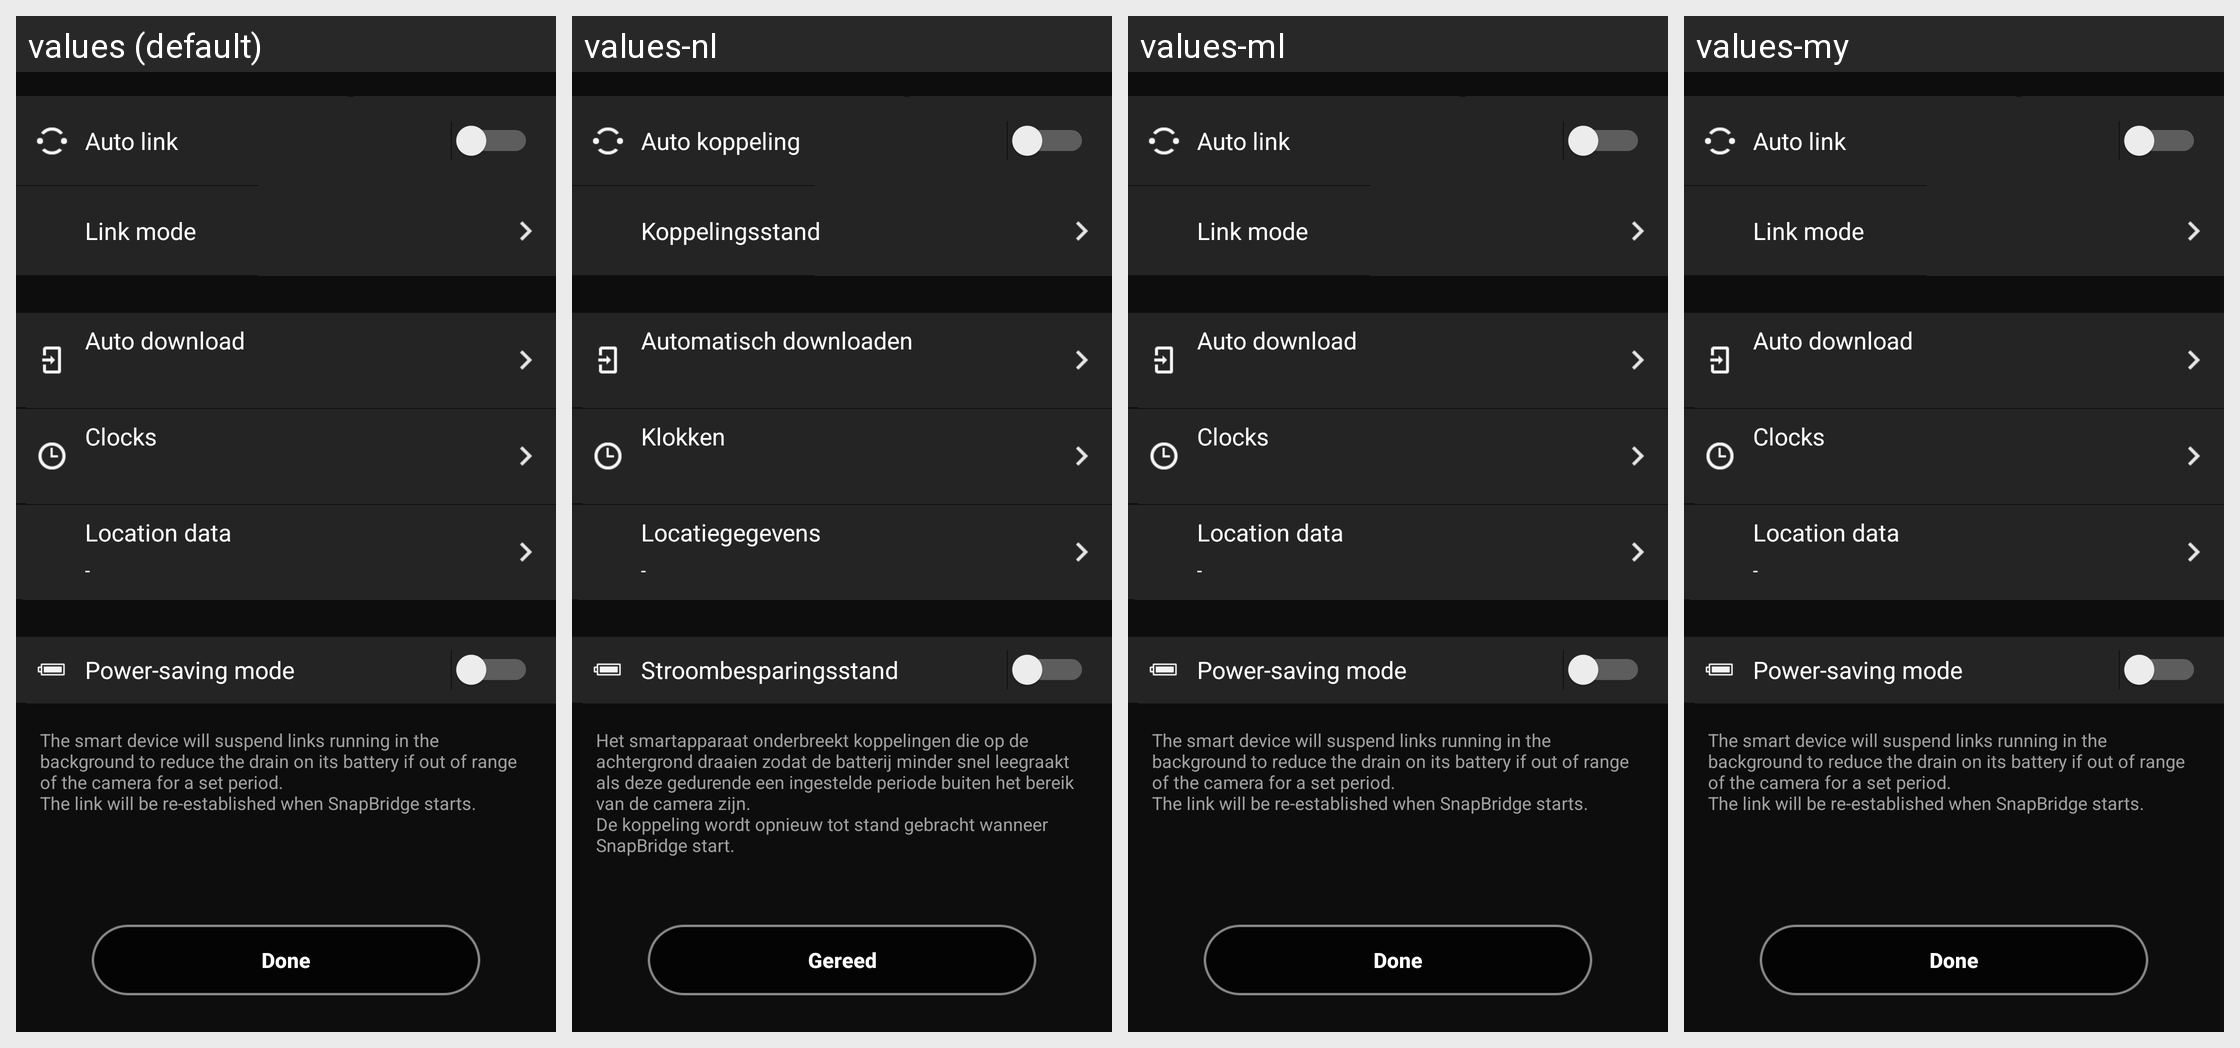

The Android screen above is rendered under several locales of the same app. Produce the string resources it draws, with the default and per-locale values.
Android screen res/layout/camera1.xml rendered under 4 locales, left to right: values (default), values-nl, values-ml, values-my. Device: Nexus 5 (rendered at 1080×1920; each locale shown at half size, 540×960, under a caption strip naming it); theme AppTheme.
Other locales in the repository, not shown: values-af, values-am, values-ar, values-as, values-az, values-be, values-bg, values-bn, values-bs, values-ca, values-cs, values-da, values-el, values-en-rCA, values-en-rGB, values-en-rIN, values-en-rXC, values-es, values-es-rUS, values-et, values-eu, values-fa, values-fi, values-fr, values-fr-rCA, values-gl, values-gu, values-hi, values-hr, values-hu, values-hy, values-in, values-is, values-iw, values-ka, values-kk, values-km, values-kn, values-ky, values-lo, values-lt, values-lv, values-mk, values-mn, values-mr, values-ms, values-nb, values-ne, values-or, values-pa, values-pl, values-pt, values-pt-rBR, values-pt-rPT, values-ro, values-ru, values-si, values-sk, values-sl, values-sq, values-sr, values-sv, values-sw, values-ta, values-te, values-th, values-tl, values-tr, values-uk, values-ur, values-uz, values-vi, values-zh-rCN, values-zh-rHK, values-zu.
Strings drawn on this screen, with the default value and each locale's value (text and hints the layout hard-codes, and strings that could not be matched under every locale, appear in the picture but are not listed):

MID_CAM_SYNC_SYNC_LB
  values: Auto link
  values-nl: Auto koppeling
  values-ml: Auto link  [not translated; the default value is used]
  values-my: Auto link  [not translated; the default value is used]

MID_AUTOLINK_MODE
  values: Link mode
  values-nl: Koppelingsstand
  values-ml: Link mode  [not translated; the default value is used]
  values-my: Link mode  [not translated; the default value is used]

MID_CAM_SYNC_AUTO_TRANS
  values: Auto download
  values-nl: Automatisch downloaden
  values-ml: Auto download  [not translated; the default value is used]
  values-my: Auto download  [not translated; the default value is used]

MID_CAM_SYNC_TIME_SYNC
  values: Clocks
  values-nl: Klokken
  values-ml: Clocks  [not translated; the default value is used]
  values-my: Clocks  [not translated; the default value is used]

MID_CAM_SYNC_POS_SYNC
  values: Location data
  values-nl: Locatiegegevens
  values-ml: Location data  [not translated; the default value is used]
  values-my: Location data  [not translated; the default value is used]

MID_CAM_SYNC_SAVE_ENERGY
  values: Power-saving mode
  values-nl: Stroombesparingsstand
  values-ml: Power-saving mode  [not translated; the default value is used]
  values-my: Power-saving mode  [not translated; the default value is used]

MID_CAM_SYNC_SAVE_INFO_ANDROID_OLD
  values: The smart device will suspend links running in the background to reduce the drain on its battery if out of range of the camera for a set period.
      The link will be re-established when SnapBridge starts.
  values-nl: Het smartapparaat onderbreekt koppelingen die op de achtergrond draaien zodat de batterij minder snel leegraakt als deze gedurende een ingestelde periode buiten het bereik van de camera zijn.
      De koppeling wordt opnieuw tot stand gebracht wanneer SnapBridge start.
  values-ml: The smart device will suspend links running in the background to reduce the drain on its battery if out of range of the camera for a set period.
      The link will be re-established when SnapBridge starts.  [not translated; the default value is used]
  values-my: The smart device will suspend links running in the background to reduce the drain on its battery if out of range of the camera for a set period.
      The link will be re-established when SnapBridge starts.  [not translated; the default value is used]

tutorial5_next
  values: Done
  values-nl: Gereed
  values-ml: Done  [not translated; the default value is used]
  values-my: Done  [not translated; the default value is used]
